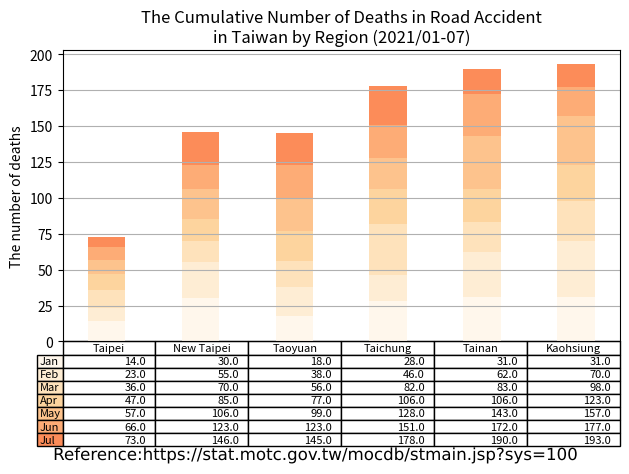

Here is the Python script that generated this plot:
import matplotlib.cm as cm
import matplotlib.patheffects as path_effects
import matplotlib.pyplot as plt
import numpy as np
import pandas as pd

administrative_duty = ["Taipei", "New Taipei", "Taoyuan", "Taichung", "Tainan", "Kaohsiung"]

month = ["Jan", "Feb", "Mar", "Apr", "May", "Jun", "Jul", "Aug", "Sep", "Oct", "Nov", "Dec"]

month_as_of_now = ["Jan", "Feb", "Mar", "Apr", "May", "Jun", "Jul"]

deaths = [[14, 30, 18, 28, 31, 31], # January
          [9, 25, 20, 18, 31, 39],  # February
          [13, 15, 18, 36, 21, 28], # March
          [11, 15, 21, 24, 23, 25], # April
          [10, 21, 22, 22, 37, 34], # May
          [9, 17, 24, 23, 29, 20], # June
          [7, 23, 22, 27, 18, 16], # July
          ]

df = pd.DataFrame(data=deaths,
                  index=month_as_of_now,
                  columns=administrative_duty)
print(df)

# Get some pastel shades for the colors[3]

# Matplotlib has a number of built-in colormaps accessible via matplotlib.cm.get_cmap.[4]
cmap = cm.get_cmap("OrRd")  # Colormap reference[5]
colors = cmap(np.linspace(0, 0.5, len(month_as_of_now)))
n_rows = len(deaths)

index = np.arange(len(administrative_duty)) + 0.3
bar_width = 0.4

figure, axes = plt.subplots()

# Initialize the vertical-offset for the stacked bar chart.
y_offset = np.zeros(len(administrative_duty))

# Plot bars and create text labels for the table
cell_text = []
for row in range(n_rows):
    axes.bar(index, deaths[row], bar_width, bottom=y_offset, color=colors[row])
    y_offset = y_offset + deaths[row]
    cell_text.append([x for x in y_offset])


# Add a table at the bottom of the axes
the_table = axes.table(cellText=cell_text,
                       rowLabels=month_as_of_now,
                       rowColours=colors,
                       colLabels=administrative_duty,
                       loc='bottom')

# Adjust layout to make room for the table:
plt.subplots_adjust(left=0.2, bottom=0.2)

axes.set_ylabel("The number of deaths")
axes.set_xticks([])
axes.set_title("The Cumulative Number of Deaths in Road Accident\nin Taiwan by Region (2021/01-07)")

axes.grid(True)  # pyplot.grid [1][2]

figure.tight_layout()

# matplotlib text [1][2]
text = figure.text(0.5, 0.04,
                   'Reference:https://stat.motc.gov.tw/mocdb/stmain.jsp?sys=100',
                   horizontalalignment='center',
                   verticalalignment='center',
                   size=12,
                   fontproperties='MS Gothic')

text.set_path_effects([path_effects.Normal()])

plt.show()

# References:
# 1. https://matplotlib.org/stable/api/_as_gen/matplotlib.pyplot.grid.html
# 2. https://matplotlib.org/stable/gallery/subplots_axes_and_figures/geo_demo.html#sphx-glr-gallery-subplots-axes-and-figures-geo-demo-py
# 3. https://stackoverflow.com/a/51454824
# 4. https://matplotlib.org/stable/tutorials/colors/colormaps.html
# 5. https://matplotlib.org/stable/gallery/color/colormap_reference.html

# Adapted from: https://matplotlib.org/stable/gallery/misc/table_demo.html
